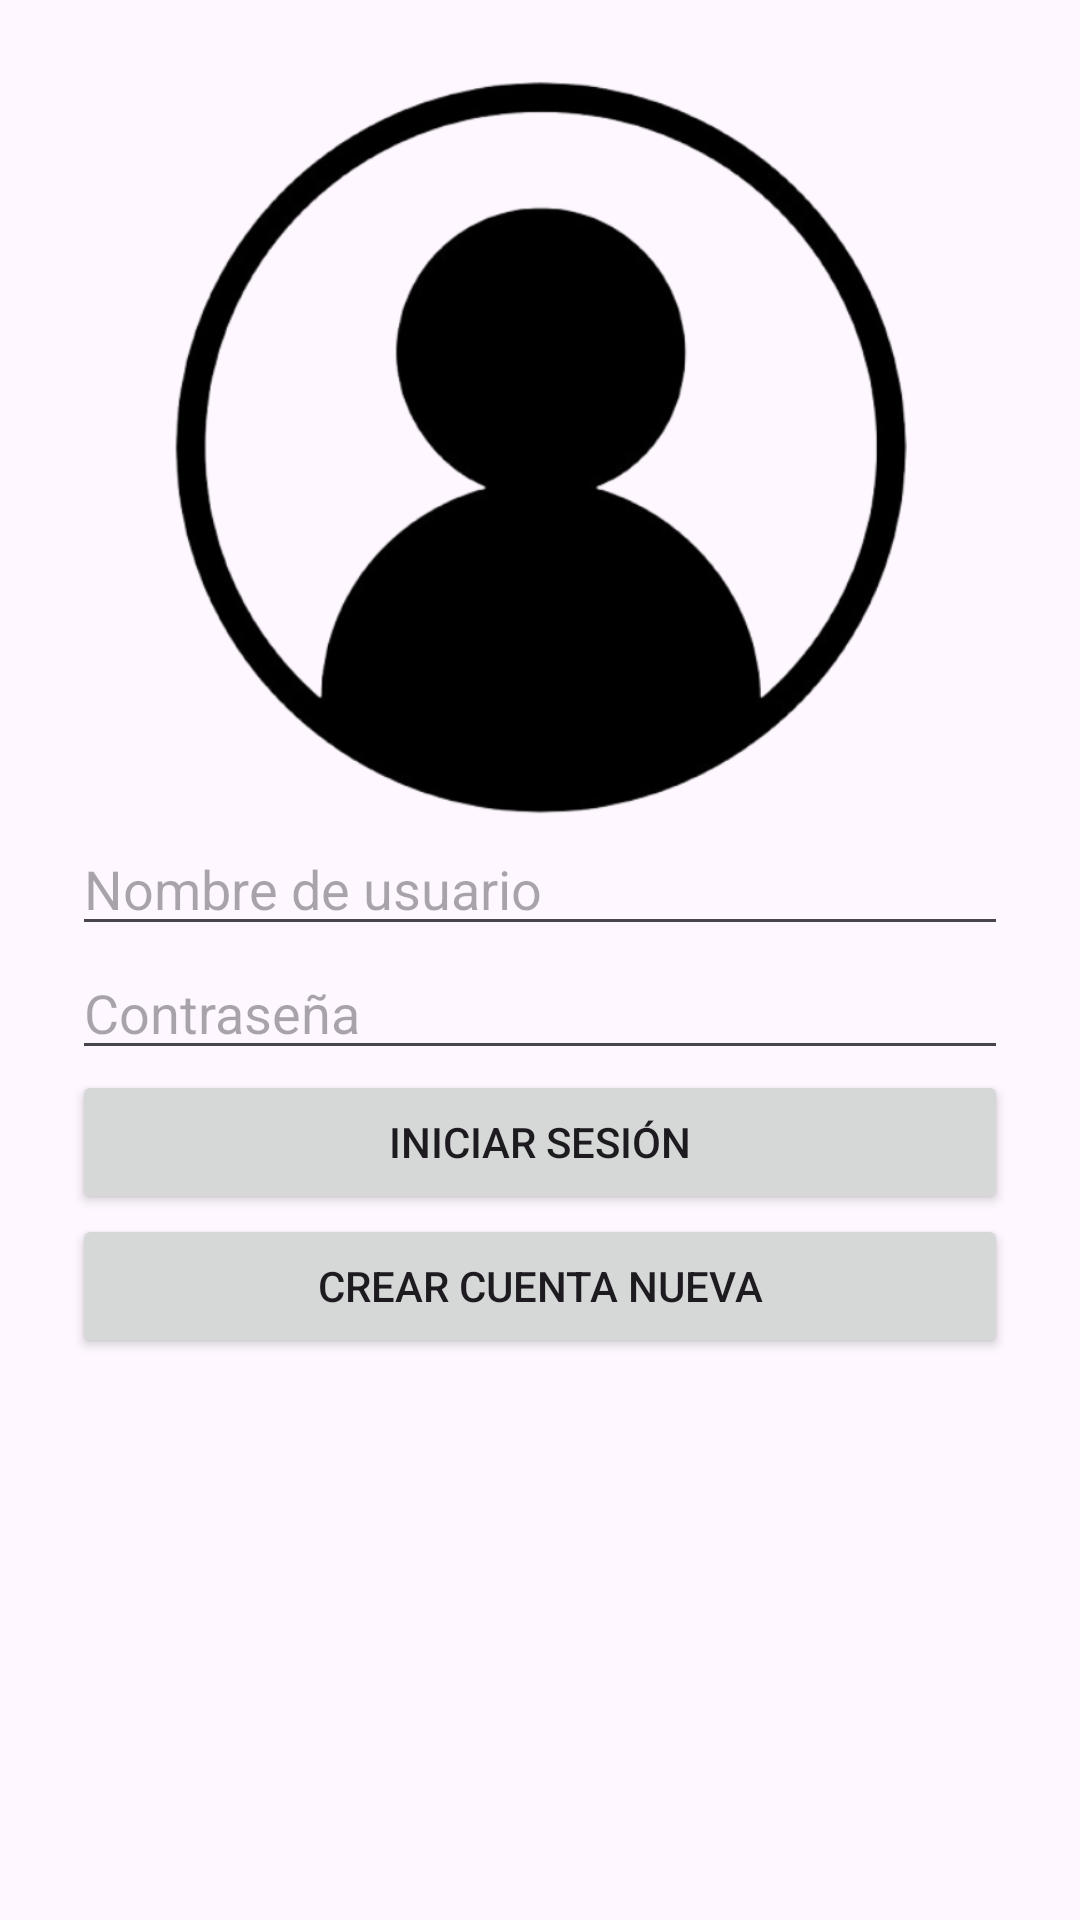

This screen was rendered from an Android layout file. Write that file and the resources it references.
<!-- AndroidManifest.xml: application theme Theme.SleepyTraveler -->
<!-- res/layout/activity_login.xml -->
<?xml version="1.0" encoding="utf-8"?>
<LinearLayout xmlns:android="http://schemas.android.com/apk/res/android"
    android:layout_width="match_parent"
    android:layout_height="match_parent"
    android:orientation="vertical"
    android:padding="24dp">

    <ImageView
        android:layout_width="wrap_content"
        android:layout_height="250dp"
        android:src="@drawable/login"
        />
    <EditText
        android:id="@+id/etUsername"
        android:layout_width="match_parent"
        android:layout_height="wrap_content"
        android:hint="Nombre de usuario" />

    <EditText
        android:id="@+id/etPassword"
        android:layout_width="match_parent"
        android:layout_height="wrap_content"
        android:hint="Contraseña"
        android:inputType="textPassword" />

    <Button
        android:id="@+id/btnLogin"
        android:layout_width="match_parent"
        android:layout_height="wrap_content"
        android:text="Iniciar Sesión" />

    <Button
        android:id="@+id/btnGoToRegister"
        android:layout_width="match_parent"
        android:layout_height="wrap_content"
        android:text="Crear cuenta nueva" />
</LinearLayout>
<!-- resources referenced by this layout -->
<resources>
  <!-- drawable login: png bitmap (drawable, 97801 bytes) -->
  <style name="Theme.SleepyTraveler" parent="Base.Theme.SleepyTraveler" />
  <style name="Base.Theme.SleepyTraveler" parent="Theme.Material3.DayNight.NoActionBar">
          
          
      </style>
</resources>
